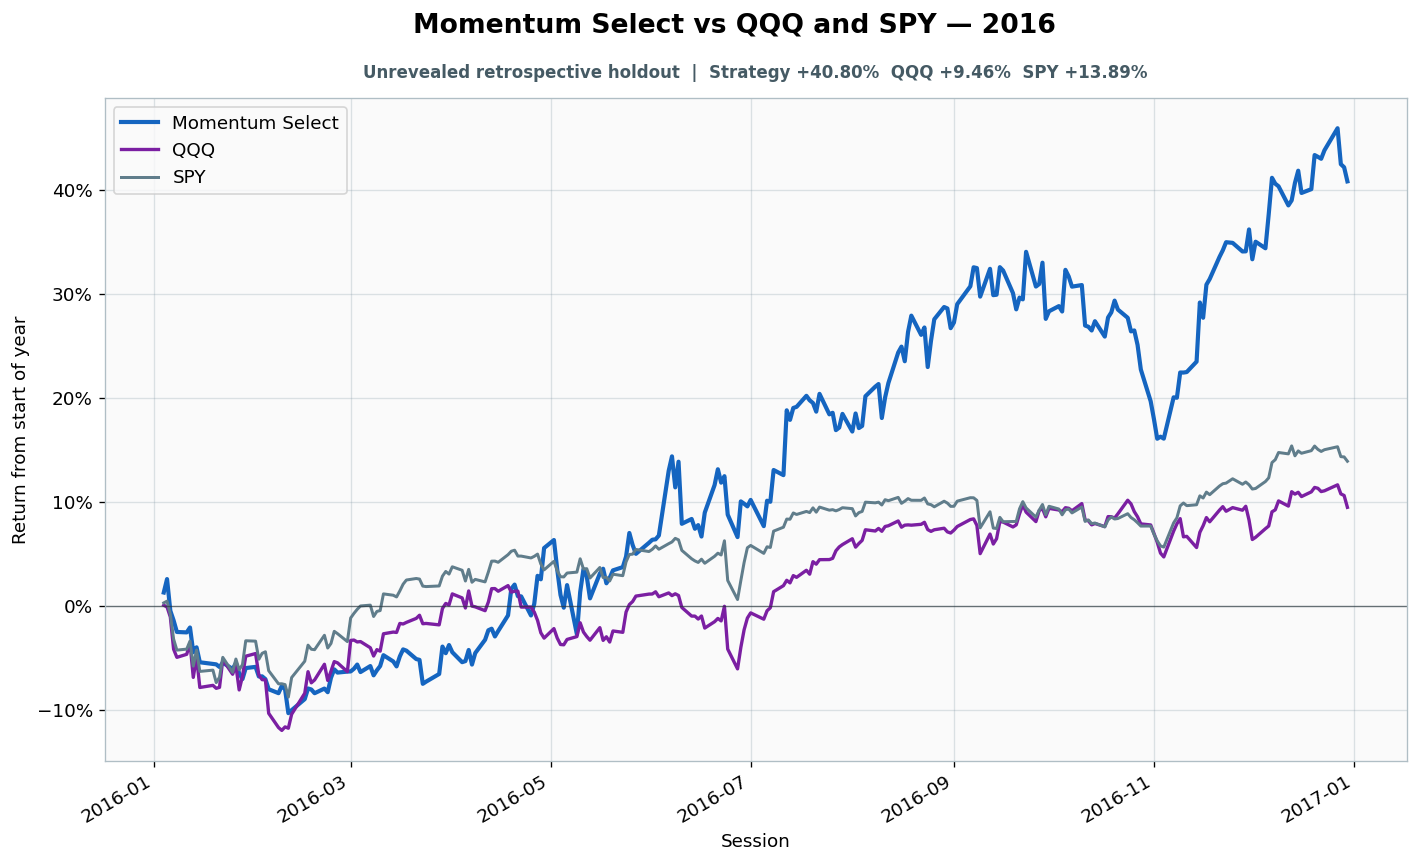

Source data for this figure (header and first rows):
date, strategy_equity, spy_equity, qqq_equity, gross_close, cash_close, trade_at_open, turnover, cost_fraction, cumulative_turnover, strategy_return_index, spy_return_index, qqq_return_index
2016-01-04, 3.785, 1.824, 1.254, 1.0, 0.0, False, 0.0, 0.0, 366.8, 0.01263, 0.002644, 0.0004569
2016-01-05, 3.834, 1.827, 1.251, 1.0, 1.1102230246251563e-16, False, 0.0, 0.0, 366.8, 0.02555, 0.004339, -0.001279
2016-01-06, 3.72, 1.804, 1.239, 1.0, 0.0, True, 0.4072, 0.0002036, 367.2, -0.004899, -0.00833, -0.01087
2016-01-07, 3.685, 1.761, 1.201, 1.0, 1.1102230246251563e-16, False, 0.0, 0.0, 367.2, -0.01419, -0.03212, -0.04185
2016-01-08, 3.644, 1.742, 1.191, 1, 2.220446049250313e-16, False, 0.0, 0.0, 367.2, -0.02531, -0.04275, -0.0497
2016-01-11, 3.642, 1.743, 1.194, 1.0, 1.1102230246251563e-16, False, 0.0, 0.0, 367.2, -0.0257, -0.0418, -0.04678
2016-01-12, 3.66, 1.758, 1.208, 1.0, 1.1102230246251563e-16, False, 0.0, 0.0, 367.2, -0.021, -0.03407, -0.03572
2016-01-13, 3.571, 1.714, 1.167, 0.4964, 0.5036, True, 0.7, 0.00035, 367.9, -0.04483, -0.05816, -0.06898
2016-01-14, 3.588, 1.742, 1.191, 0.4989, 0.5011, False, 0.0, 0.0, 367.9, -0.04006, -0.0427, -0.04916
2016-01-15, 3.535, 1.704, 1.154, 0.4913, 0.5087, False, 0.0, 0.0, 367.9, -0.05444, -0.06325, -0.07867
2016-01-19, 3.529, 1.707, 1.157, 0.4904, 0.5096, False, 0.0, 0.0, 367.9, -0.05605, -0.062, -0.07666
2016-01-20, 3.527, 1.685, 1.153, 0.4902, 0.5098, False, 0.0, 0.0, 367.9, -0.05644, -0.07402, -0.07949
2016-01-21, 3.518, 1.694, 1.155, 0.4979, 0.5021, True, 0.3911, 0.0001956, 368.3, -0.05898, -0.06883, -0.07857
2016-01-22, 3.533, 1.729, 1.188, 0.5001, 0.4999, False, 0.0, 0.0, 368.3, -0.05486, -0.04973, -0.0519
2016-01-25, 3.511, 1.703, 1.17, 0.4968, 0.5032, False, 0.0, 0.0, 368.3, -0.06088, -0.06409, -0.06597
2016-01-26, 3.531, 1.726, 1.181, 0.4998, 0.5002, False, 0.0, 0.0, 368.3, -0.05532, -0.05132, -0.05756
2016-01-27, 3.495, 1.707, 1.151, 0.4946, 0.5054, False, 0.0, 0.0, 368.3, -0.06498, -0.06165, -0.08104
2016-01-28, 3.474, 1.716, 1.168, 0.4949, 0.5051, True, 0.3968, 0.0001984, 368.7, -0.0706, -0.05676, -0.06807
2016-01-29, 3.514, 1.758, 1.192, 0.5006, 0.4994, False, 0.0, 0.0, 368.7, -0.06, -0.03377, -0.04861
2016-02-01, 3.518, 1.757, 1.195, 0.5012, 0.4988, False, 0.0, 0.0, 368.7, -0.05887, -0.03412, -0.04605
2016-02-02, 3.484, 1.726, 1.169, 0.4963, 0.5037, False, 0.0, 0.0, 368.7, -0.06811, -0.05152, -0.0667
2016-02-03, 3.484, 1.736, 1.164, 0.4963, 0.5037, False, 0.0, 0.0, 368.7, -0.06799, -0.04584, -0.07117
2016-02-04, 3.474, 1.739, 1.164, 0.4999, 0.5001, True, 0.01525, 7.625615137149676e-06, 368.7, -0.07064, -0.04434, -0.07127
2016-02-05, 3.438, 1.706, 1.123, 0.4946, 0.5054, False, 0.0, 0.0, 368.7, -0.08038, -0.06255, -0.1035
2016-02-08, 3.424, 1.683, 1.106, 0.4925, 0.5075, False, 0.0, 0.0, 368.7, -0.08415, -0.07517, -0.1172
2016-02-09, 3.45, 1.683, 1.103, 0.4964, 0.5036, False, 0.0, 0.0, 368.7, -0.07711, -0.07512, -0.12
2016-02-10, 3.437, 1.681, 1.107, 0.4945, 0.5055, False, 0.0, 0.0, 368.7, -0.08052, -0.07591, -0.1166
2016-02-11, 3.352, 1.66, 1.105, 0.4956, 0.5044, True, 0.2175, 0.0001087, 368.9, -0.1034, -0.08793, -0.1179
2016-02-12, 3.362, 1.694, 1.122, 0.4972, 0.5028, False, 0.0, 0.0, 368.9, -0.1005, -0.06913, -0.1044
2016-02-16, 3.402, 1.722, 1.147, 0.5031, 0.4969, False, 0.0, 0.0, 368.9, -0.08985, -0.05342, -0.08424
2016-02-17, 3.44, 1.75, 1.173, 0.5086, 0.4914, False, 0.0, 0.0, 368.9, -0.07965, -0.03796, -0.0635
2016-02-18, 3.437, 1.743, 1.16, 0.5081, 0.4919, False, 0.0, 0.0, 368.9, -0.08061, -0.0419, -0.07419
2016-02-19, 3.423, 1.742, 1.164, 0.499, 0.501, True, 0.2128, 0.0001064, 369.1, -0.0842, -0.04235, -0.07145
2016-02-22, 3.44, 1.768, 1.182, 0.5014, 0.4986, False, 0.0, 0.0, 369.1, -0.07973, -0.02848, -0.05637
2016-02-23, 3.427, 1.745, 1.163, 0.4995, 0.5005, False, 0.0, 0.0, 369.1, -0.08322, -0.04075, -0.0719
2016-02-24, 3.479, 1.753, 1.174, 0.507, 0.493, False, 0.0, 0.0, 369.1, -0.06933, -0.03636, -0.06304
2016-02-25, 3.509, 1.775, 1.186, 0.5112, 0.4888, False, 0.0, 0.0, 369.1, -0.06125, -0.02469, -0.05381
2016-02-26, 3.498, 1.771, 1.184, 0.4976, 0.5024, True, 0.6161, 0.0003081, 369.7, -0.06436, -0.02693, -0.055
2016-02-29, 3.501, 1.757, 1.173, 0.4981, 0.5019, False, 0.0, 0.0, 369.7, -0.0634, -0.03457, -0.0635
2016-03-01, 3.502, 1.798, 1.211, 0.4982, 0.5018, False, 0.0, 0.0, 369.7, -0.06327, -0.01187, -0.03344
2016-03-02, 3.511, 1.806, 1.212, 0.4996, 0.5004, False, 0.0, 0.0, 369.7, -0.06069, -0.007432, -0.03307
2016-03-03, 3.526, 1.813, 1.209, 0.4031, 0.5969, True, 0.1086, 5.4321447850011705e-05, 369.9, -0.05666, -0.003542, -0.0349
2016-03-04, 3.499, 1.819, 1.21, 0.4964, 0.5036, True, 0.3067, 0.0001533, 370.2, -0.06386, -0.0002995, -0.03454
2016-03-07, 3.521, 1.82, 1.202, 0.4995, 0.5005, False, 0.0, 0.0, 370.2, -0.05808, 0.0004986, -0.04048
2016-03-08, 3.488, 1.801, 1.192, 0.4947, 0.5053, False, 0.0, 0.0, 370.2, -0.067, -0.01042, -0.04842
2016-03-09, 3.506, 1.809, 1.2, 0.4973, 0.5027, False, 0.0, 0.0, 370.2, -0.06216, -0.005536, -0.0423
2016-03-10, 3.521, 1.811, 1.198, 0.4995, 0.5005, False, 0.0, 0.0, 370.2, -0.05806, -0.004739, -0.04376
2016-03-11, 3.56, 1.84, 1.219, 0.5027, 0.4973, True, 0.2056, 0.0001028, 370.4, -0.04764, 0.01132, -0.02704
2016-03-14, 3.538, 1.838, 1.221, 0.4995, 0.5005, False, 0.0, 0.0, 370.4, -0.05367, 0.01003, -0.0254
2016-03-15, 3.52, 1.835, 1.221, 0.497, 0.503, False, 0.0, 0.0, 370.4, -0.05841, 0.008379, -0.02577
2016-03-16, 3.556, 1.845, 1.232, 0.5021, 0.4979, False, 0.0, 0.0, 370.4, -0.04878, 0.01421, -0.01709
2016-03-17, 3.581, 1.857, 1.231, 0.5056, 0.4944, False, 0.0, 0.0, 370.4, -0.04207, 0.02065, -0.01763
2016-03-18, 3.576, 1.864, 1.233, 0.4981, 0.5019, True, 0.4126, 0.0002063, 370.8, -0.04327, 0.02466, -0.01609
2016-03-21, 3.546, 1.867, 1.238, 0.4938, 0.5062, False, 0.0, 0.0, 370.8, -0.05134, 0.02611, -0.01225
2016-03-22, 3.543, 1.866, 1.241, 0.4934, 0.5066, False, 0.0, 0.0, 370.8, -0.05213, 0.02556, -0.009221
2016-03-23, 3.457, 1.854, 1.231, 0.4807, 0.5193, False, 0.0, 0.0, 370.8, -0.07519, 0.01879, -0.01738
2016-03-24, 3.465, 1.853, 1.232, 0.4819, 0.5181, False, 0.0, 0.0, 370.8, -0.07311, 0.01834, -0.0171
2016-03-28, 3.493, 1.854, 1.23, 1.0, 0.0, True, 0.7026, 0.0003513, 371.5, -0.0657, 0.01895, -0.01848
2016-03-29, 3.591, 1.871, 1.25, 1.0, 0.0, False, 0.0, 0.0, 371.5, -0.03934, 0.02837, -0.002715
2016-03-30, 3.567, 1.879, 1.256, 1.0, 0.0, False, 0.0, 0.0, 371.5, -0.04571, 0.03288, 0.002142
... 192 more rows
